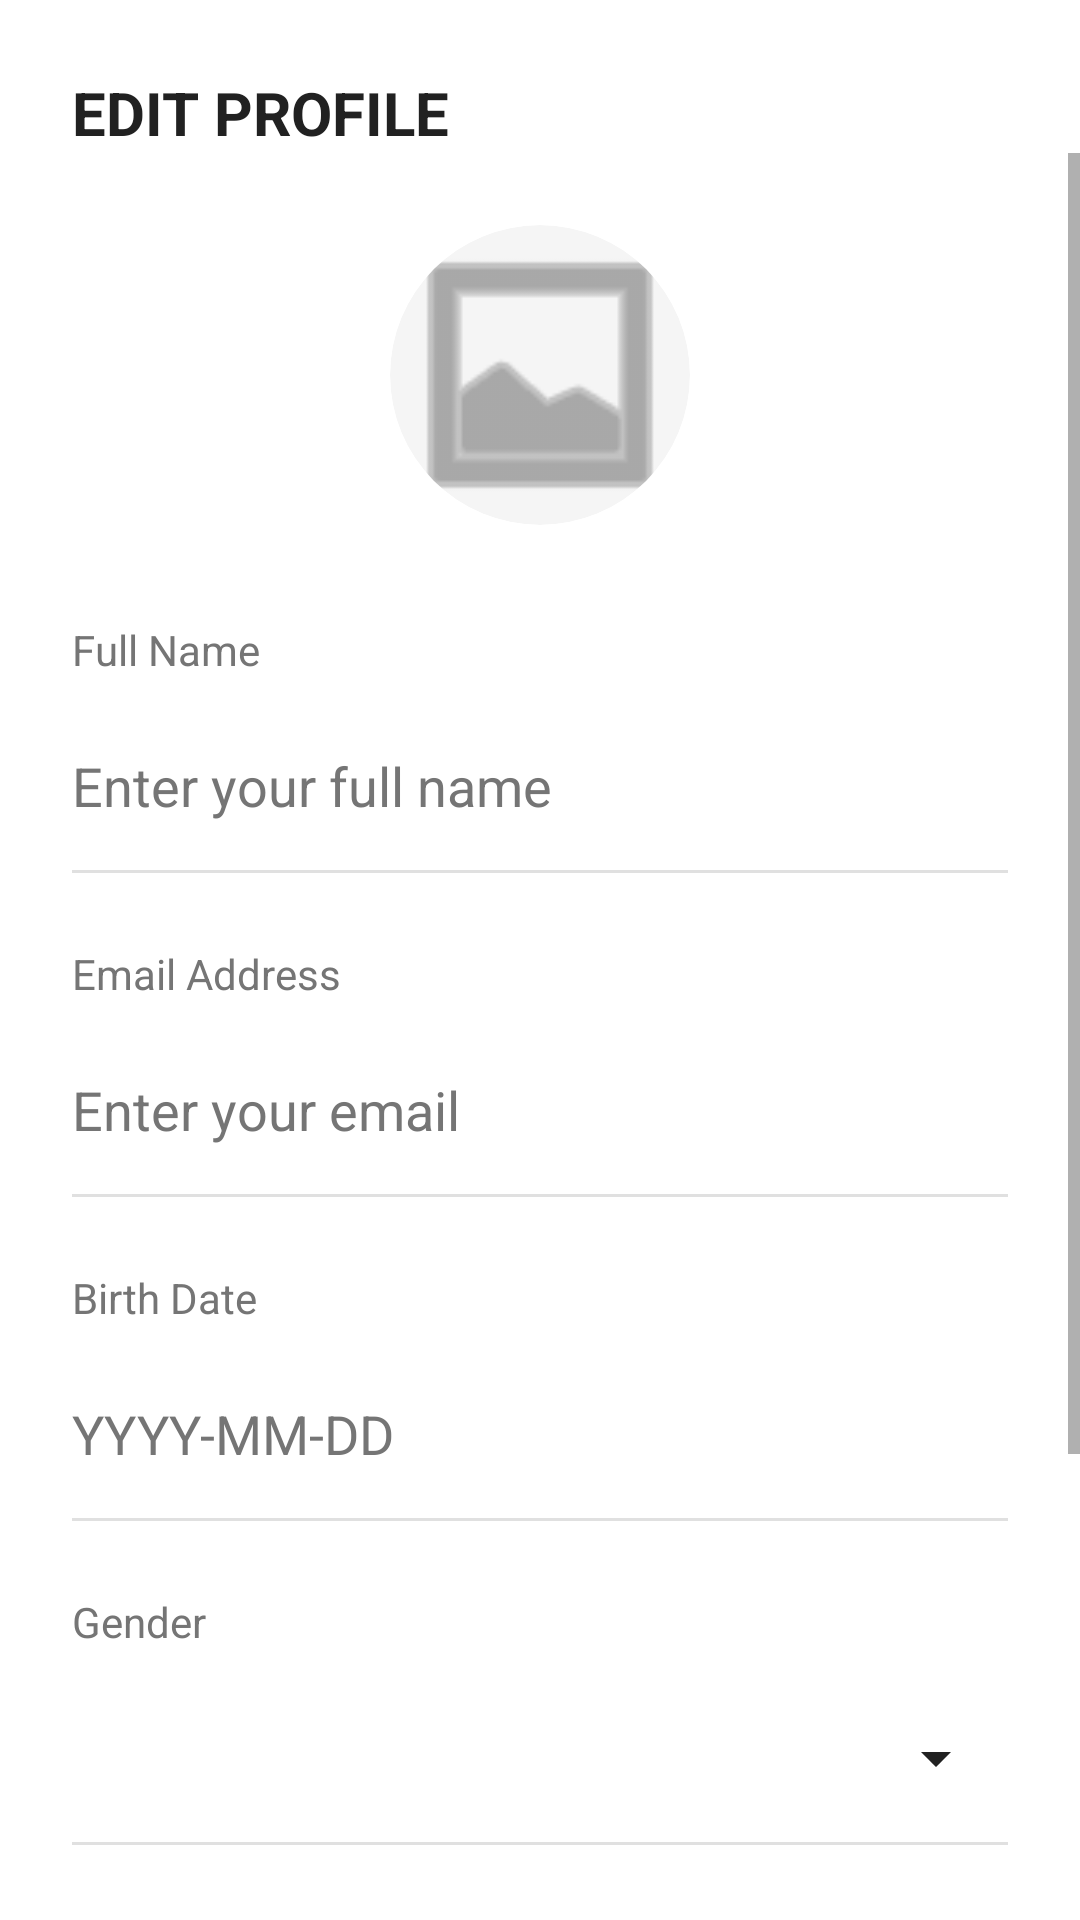

Produce the Android XML layout that renders to this screen, including the resource entries it uses.
<!-- AndroidManifest.xml: application theme Theme.Arenafitness -->
<!-- res/layout/activity_edit_profile.xml -->
<?xml version="1.0" encoding="utf-8"?>
<androidx.constraintlayout.widget.ConstraintLayout
    xmlns:android="http://schemas.android.com/apk/res/android"
    xmlns:app="http://schemas.android.com/apk/res-auto"
    android:layout_width="match_parent"
    android:layout_height="match_parent"
    android:background="@color/light_background">

    <TextView
        android:id="@+id/tvEditTitle"
        android:layout_width="wrap_content"
        android:layout_height="wrap_content"
        android:layout_margin="24dp"
        android:text="EDIT PROFILE"
        android:textColor="@color/text_black"
        android:textSize="20sp"
        android:textStyle="bold"
        app:layout_constraintTop_toTopOf="parent"
        app:layout_constraintStart_toStartOf="parent" />

    <ScrollView
        android:layout_width="match_parent"
        android:layout_height="0dp"
        app:layout_constraintTop_toBottomOf="@id/tvEditTitle"
        app:layout_constraintBottom_toBottomOf="parent">

        <LinearLayout
            android:layout_width="match_parent"
            android:layout_height="wrap_content"
            android:orientation="vertical"
            android:padding="24dp">

            <androidx.cardview.widget.CardView
                android:id="@+id/cvEditProfile"
                android:layout_width="100dp"
                android:layout_height="100dp"
                android:layout_gravity="center"
                app:cardCornerRadius="50dp"
                app:cardBackgroundColor="@color/card_background_light"
                app:cardElevation="0dp"
                android:clickable="true"
                android:focusable="true">
                <ImageView
                    android:id="@+id/ivEditProfilePicture"
                    android:layout_width="match_parent"
                    android:layout_height="match_parent"
                    android:scaleType="centerCrop"
                    android:src="@android:drawable/ic_menu_gallery"
                    app:tint="@color/text_gray" />
            </androidx.cardview.widget.CardView>

            
            <TextView
                android:layout_width="wrap_content"
                android:layout_height="wrap_content"
                android:layout_marginTop="32dp"
                android:text="Full Name"
                android:textColor="@color/text_gray"
                android:textSize="14sp" />

            <EditText
                android:id="@+id/etEditFullName"
                android:layout_width="match_parent"
                android:layout_height="56dp"
                android:layout_marginTop="8dp"
                android:background="@android:color/transparent"
                android:hint="Enter your full name"
                android:textColor="@color/text_black"
                android:textColorHint="@color/text_gray"
                android:inputType="textPersonName" />

            <View
                android:layout_width="match_parent"
                android:layout_height="1dp"
                android:background="@color/light_gray" />

            
            <TextView
                android:layout_width="wrap_content"
                android:layout_height="wrap_content"
                android:layout_marginTop="24dp"
                android:text="Email Address"
                android:textColor="@color/text_gray"
                android:textSize="14sp" />

            <EditText
                android:id="@+id/etEditEmail"
                android:layout_width="match_parent"
                android:layout_height="56dp"
                android:layout_marginTop="8dp"
                android:background="@android:color/transparent"
                android:hint="Enter your email"
                android:textColor="@color/text_black"
                android:textColorHint="@color/text_gray"
                android:inputType="textEmailAddress" />

            <View
                android:layout_width="match_parent"
                android:layout_height="1dp"
                android:background="@color/light_gray" />

            
            <TextView
                android:layout_width="wrap_content"
                android:layout_height="wrap_content"
                android:layout_marginTop="24dp"
                android:text="Birth Date"
                android:textColor="@color/text_gray"
                android:textSize="14sp" />

            <EditText
                android:id="@+id/etEditBirthDate"
                android:layout_width="match_parent"
                android:layout_height="56dp"
                android:layout_marginTop="8dp"
                android:background="@android:color/transparent"
                android:hint="YYYY-MM-DD"
                android:textColor="@color/text_black"
                android:textColorHint="@color/text_gray"
                android:focusable="false"
                android:clickable="true" />

            <View
                android:layout_width="match_parent"
                android:layout_height="1dp"
                android:background="@color/light_gray" />

            
            <TextView
                android:layout_width="wrap_content"
                android:layout_height="wrap_content"
                android:layout_marginTop="24dp"
                android:text="Gender"
                android:textColor="@color/text_gray"
                android:textSize="14sp" />

            <Spinner
                android:id="@+id/spinnerEditGender"
                android:layout_width="match_parent"
                android:layout_height="56dp"
                android:layout_marginTop="8dp"
                android:backgroundTint="@color/text_black" />

            <View
                android:layout_width="match_parent"
                android:layout_height="1dp"
                android:background="@color/light_gray" />

            
            <TextView
                android:layout_width="wrap_content"
                android:layout_height="wrap_content"
                android:layout_marginTop="24dp"
                android:text="Address"
                android:textColor="@color/text_gray"
                android:textSize="14sp" />

            <EditText
                android:id="@+id/etEditAddress"
                android:layout_width="match_parent"
                android:layout_height="wrap_content"
                android:layout_marginTop="8dp"
                android:minHeight="56dp"
                android:background="@android:color/transparent"
                android:hint="Enter your address"
                android:textColor="@color/text_black"
                android:textColorHint="@color/text_gray"
                android:inputType="textMultiLine"
                android:gravity="top" />

            <View
                android:layout_width="match_parent"
                android:layout_height="1dp"
                android:background="@color/light_gray" />

            <Button
                android:id="@+id/btnSaveProfile"
                android:layout_width="match_parent"
                android:layout_height="56dp"
                android:layout_marginTop="48dp"
                android:text="SAVE CHANGES"
                android:textColor="@color/white"
                android:backgroundTint="@color/primary_red" />

        </LinearLayout>
    </ScrollView>

</androidx.constraintlayout.widget.ConstraintLayout>
<!-- resources referenced by this layout -->
<resources>
  <color name="card_background_light">#F5F5F5</color>
  <color name="light_background">#FFFFFF</color>
  <color name="light_gray">#E0E0E0</color>
  <color name="primary_red">#E30613</color>
  <color name="text_black">#212121</color>
  <color name="text_gray">#757575</color>
  <color name="white">#FFFFFF</color>
  <style name="Theme.Arenafitness" parent="Theme.MaterialComponents.Light.NoActionBar">
          
          <item name="colorPrimary">@color/primary_red</item>
          <item name="colorPrimaryVariant">@color/primary_dark</item>
          <item name="colorOnPrimary">@color/white</item>
          
          <item name="colorSecondary">@color/accent_copper</item>
          <item name="colorSecondaryVariant">@color/accent_copper</item>
          <item name="colorOnSecondary">@color/black</item>
          
          <item name="android:statusBarColor">@color/white</item>
          <item name="android:windowLightStatusBar">true</item>
          
          <item name="android:windowBackground">@color/white</item>
      </style>
  <color name="primary_dark">#B00510</color>
  <color name="accent_copper">#C67C4E</color>
  <color name="black">#000000</color>
</resources>
